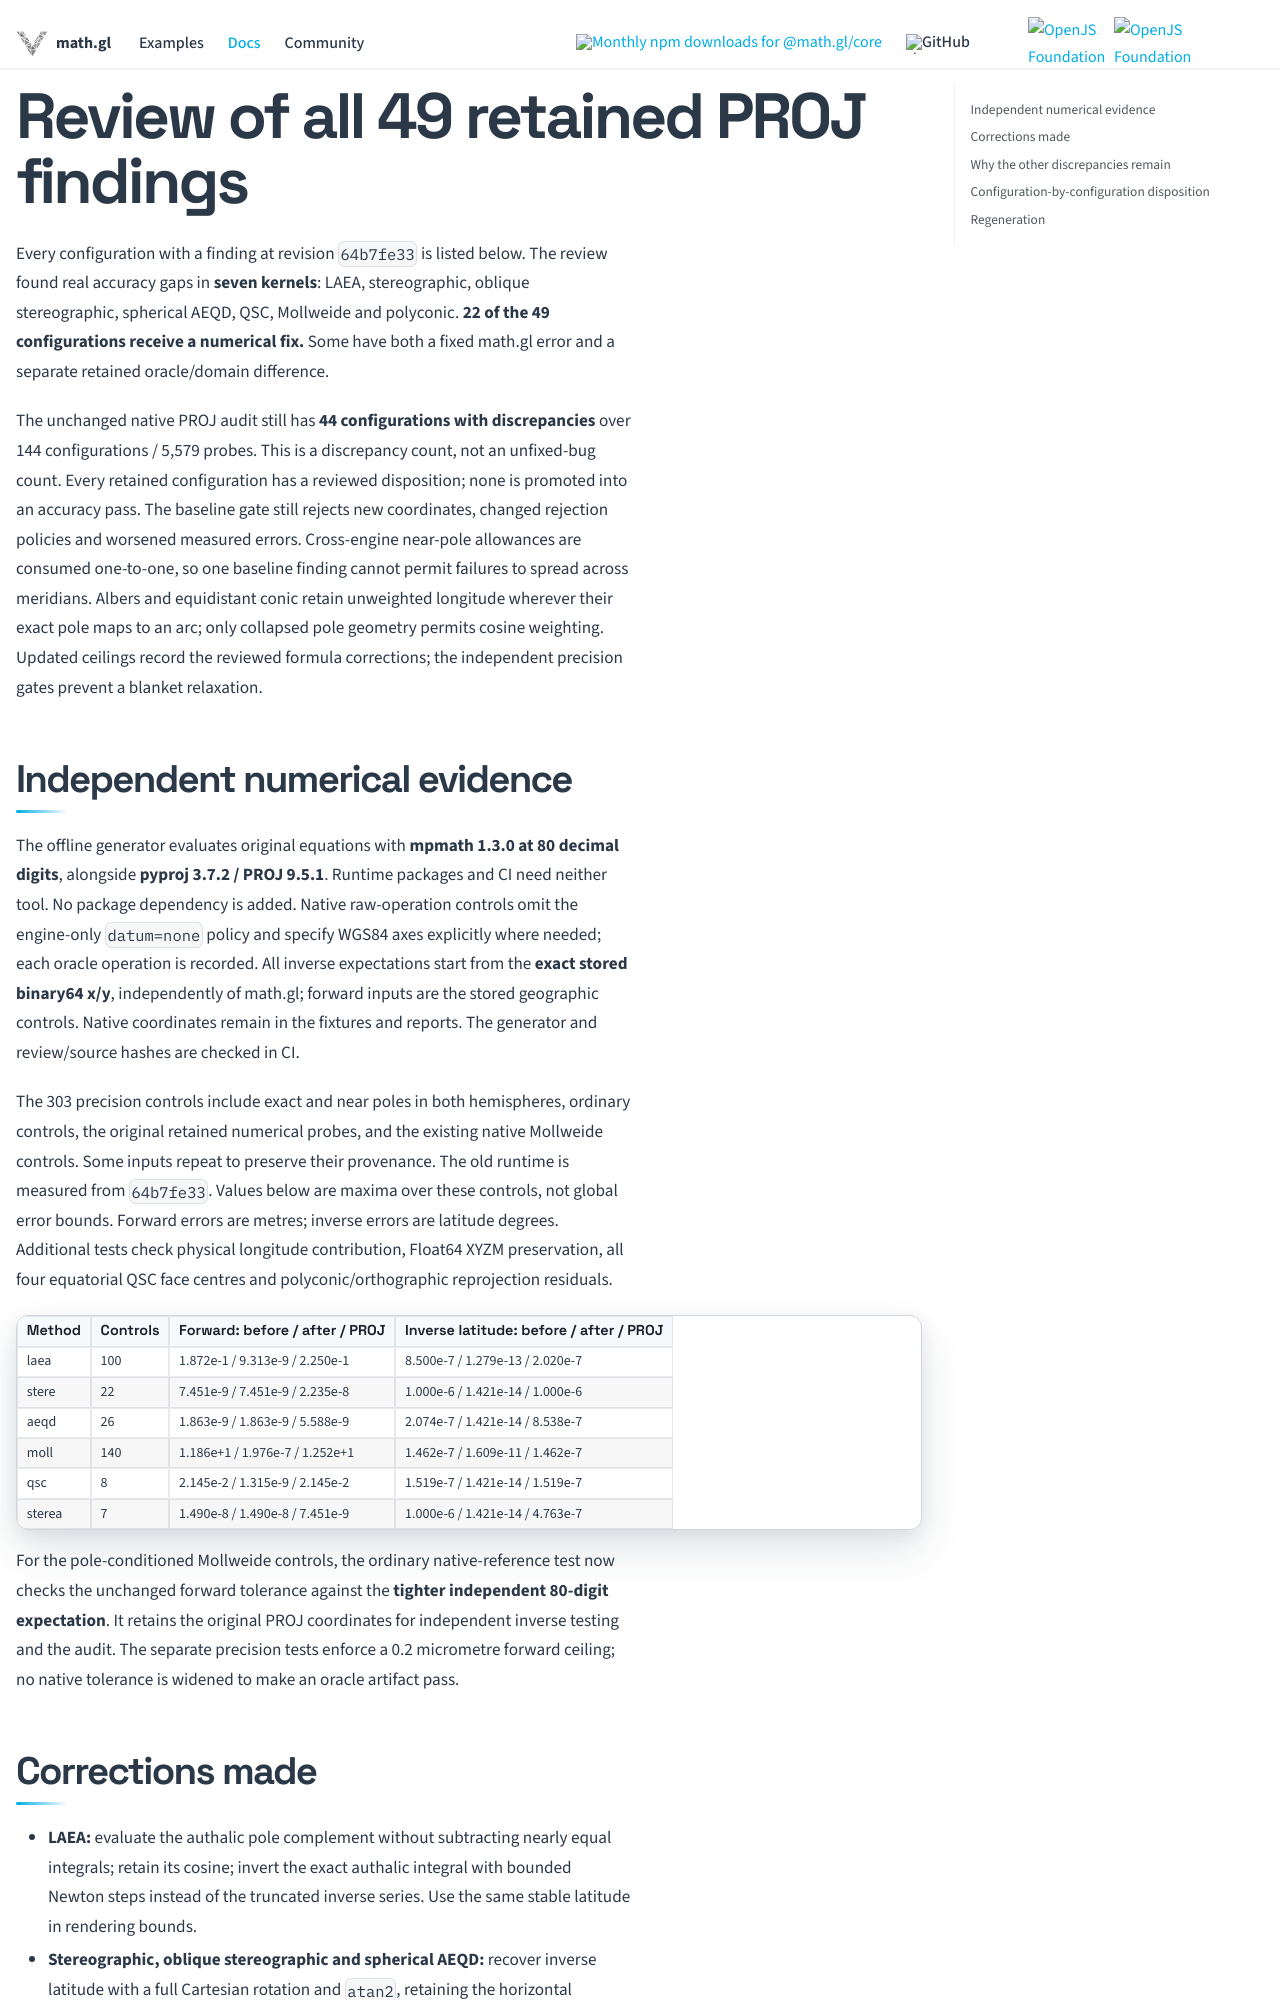

repository: visgl/math.gl · page: docs/modules/geospatial/projection/pole-findings-review.html · generator: docusaurus

# Review of all 49 retained PROJ findings

Every configuration with a finding at revision `64b7fe33` is listed below. The review found real accuracy gaps in **seven kernels**: LAEA, stereographic, oblique stereographic, spherical AEQD, QSC, Mollweide and polyconic. **22 of the 49 configurations receive a numerical fix.** Some have both a fixed math.gl error and a separate retained oracle/domain difference.

The unchanged native PROJ audit still has **44 configurations with discrepancies** over 144 configurations / 5,579 probes. This is a discrepancy count, not an unfixed-bug count. Every retained configuration has a reviewed disposition; none is promoted into an accuracy pass. The baseline gate still rejects new coordinates, changed rejection policies and worsened measured errors. Cross-engine near-pole allowances are consumed one-to-one, so one baseline finding cannot permit failures to spread across meridians. Albers and equidistant conic retain unweighted longitude wherever their exact pole maps to an arc; only collapsed pole geometry permits cosine weighting. Updated ceilings record the reviewed formula corrections; the independent precision gates prevent a blanket relaxation.

## Independent numerical evidence

The offline generator evaluates original equations with **mpmath 1.3.0 at 80 decimal digits**, alongside **pyproj 3.7.2 / PROJ 9.5.1**. Runtime packages and CI need neither tool. No package dependency is added. Native raw-operation controls omit the engine-only `datum=none` policy and specify WGS84 axes explicitly where needed; each oracle operation is recorded. All inverse expectations start from the **exact stored binary64 x/y**, independently of math.gl; forward inputs are the stored geographic controls. Native coordinates remain in the fixtures and reports. The generator and review/source hashes are checked in CI.

The 303 precision controls include exact and near poles in both hemispheres, ordinary controls, the original retained numerical probes, and the existing native Mollweide controls. Some inputs repeat to preserve their provenance. The old runtime is measured from `64b7fe33`. Values below are maxima over these controls, not global error bounds. Forward errors are metres; inverse errors are latitude degrees. Additional tests check physical longitude contribution, Float64 XYZM preservation, all four equatorial QSC face centres and polyconic/orthographic reprojection residuals.

| Method | Controls | Forward: before / after / PROJ | Inverse latitude: before / after / PROJ |
| --- | --- | --- | --- |
| laea | 100 | 1.872e-1 / 9.313e-9 / 2.250e-1 | 8.500e-7 / 1.279e-13 / 2.020e-7 |
| stere | 22 | 7.451e-9 / 7.451e-9 / 2.235e-8 | 1.000e-6 / 1.421e-14 / 1.000e-6 |
| aeqd | 26 | 1.863e-9 / 1.863e-9 / 5.588e-9 | 2.074e-7 / 1.421e-14 / 8.538e-7 |
| moll | 140 | 1.186e+1 / 1.976e-7 / 1.252e+1 | 1.462e-7 / 1.609e-11 / 1.462e-7 |
| qsc | 8 | 2.145e-2 / 1.315e-9 / 2.145e-2 | 1.519e-7 / 1.421e-14 / 1.519e-7 |
| sterea | 7 | 1.490e-8 / 1.490e-8 / 7.451e-9 | 1.000e-6 / 1.421e-14 / 4.763e-7 |

For the pole-conditioned Mollweide controls, the ordinary native-reference test now checks the unchanged forward tolerance against the **tighter independent 80-digit expectation**. It retains the original PROJ coordinates for independent inverse testing and the audit. The separate precision tests enforce a 0.2 micrometre forward ceiling; no native tolerance is widened to make an oracle artifact pass.
